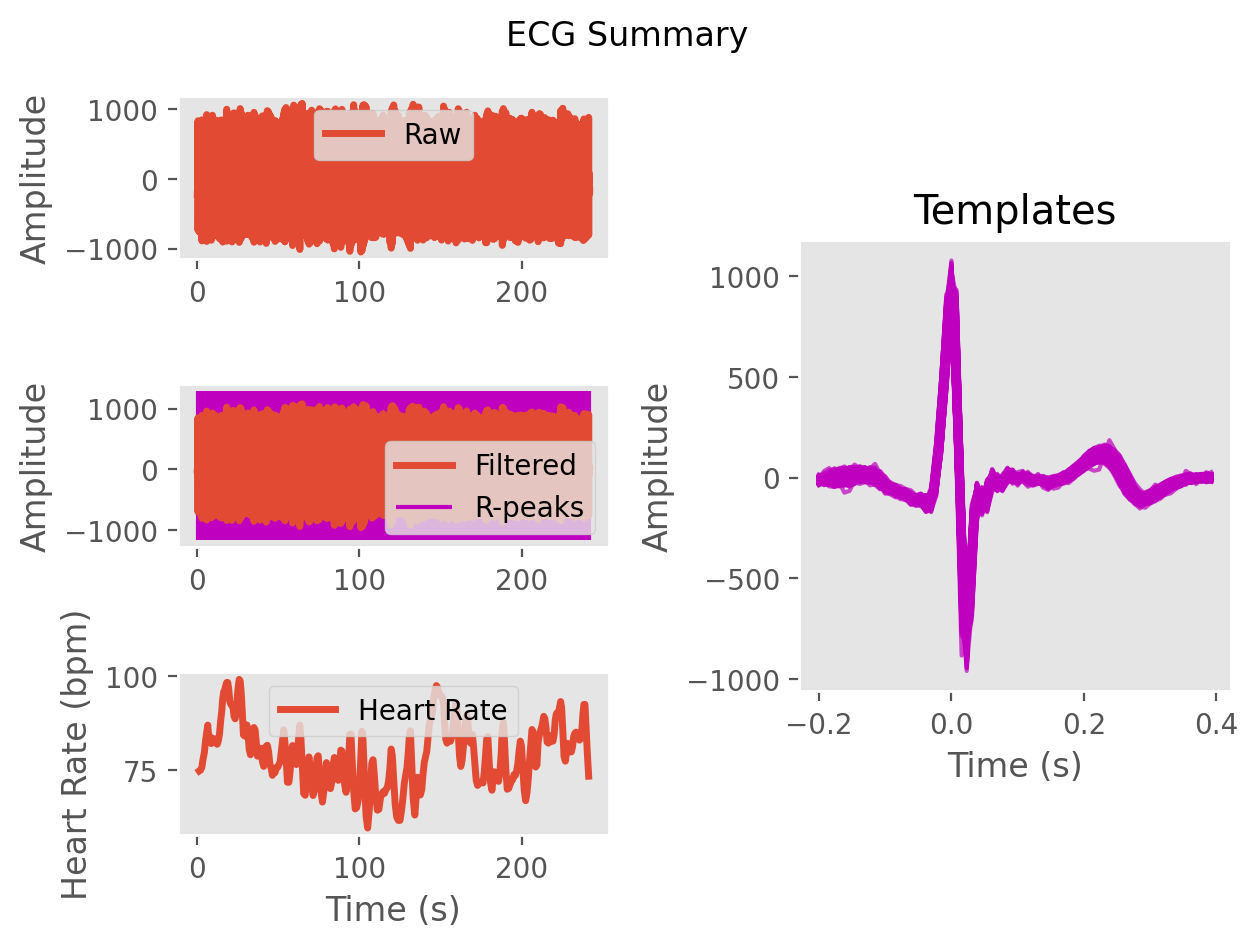

The file beside this chart, header and first rows:
ECG, -10.633561023738661, -7.522216749656316, 1.1723393146998013, -0.18606482939759061, -5.776906819313538, 1.1276734615196524, 9.049347523868146, 10.347361827406841, 11.82576228418979, 2.4205089028750706, -20.021254116113916, -30.03102767832833, -22.05274378856227, -15.231356037734106, -15.014627060842209, -15.964803325341396, -15.567729098226959, -12.562742581131523, -9.779298123668887, -8.729460017326186, -6.899516012626464, -7.149981587728185, -10.160089923976244
Time (s), 0.0, 0.007692, 0.01538, 0.02308, 0.03077, 0.03846, 0.04615, 0.05385, 0.06154, 0.06923, 0.07692, 0.08462, 0.09231, 0.1, 0.1077, 0.1154, 0.1231, 0.1308, 0.1385, 0.1462, 0.1538, 0.1615, 0.1692
Rpeaks, 54, 157, 264, 366, 466, 564, 660, 749, 840, 929, 1031, 1120, 1215, 1312, 1404, 1496, 1594, 1690, 1779, 1871, 1956, 2038, 2120
IBI Series, 103.0, 107.0, 102.0, 100.0, 98.0, 96.0, 89.0, 91.0, 89.0, 102.0, 89.0, 95.0, 97.0, 92.0, 92.0, 98.0, 96.0, 89.0, 92.0, 85.0, 82.0, 82.0, 80.0
Heart Rate, 1.208, 2.031, 2.815, 3.585, 4.338, 5.077, 5.762, 6.462, 7.146, 7.931, 8.615, 9.346, 10.09, 10.8, 11.51, 12.26, 13.0, 13.68, 14.39, 15.05, 15.68, 16.31, 16.92
